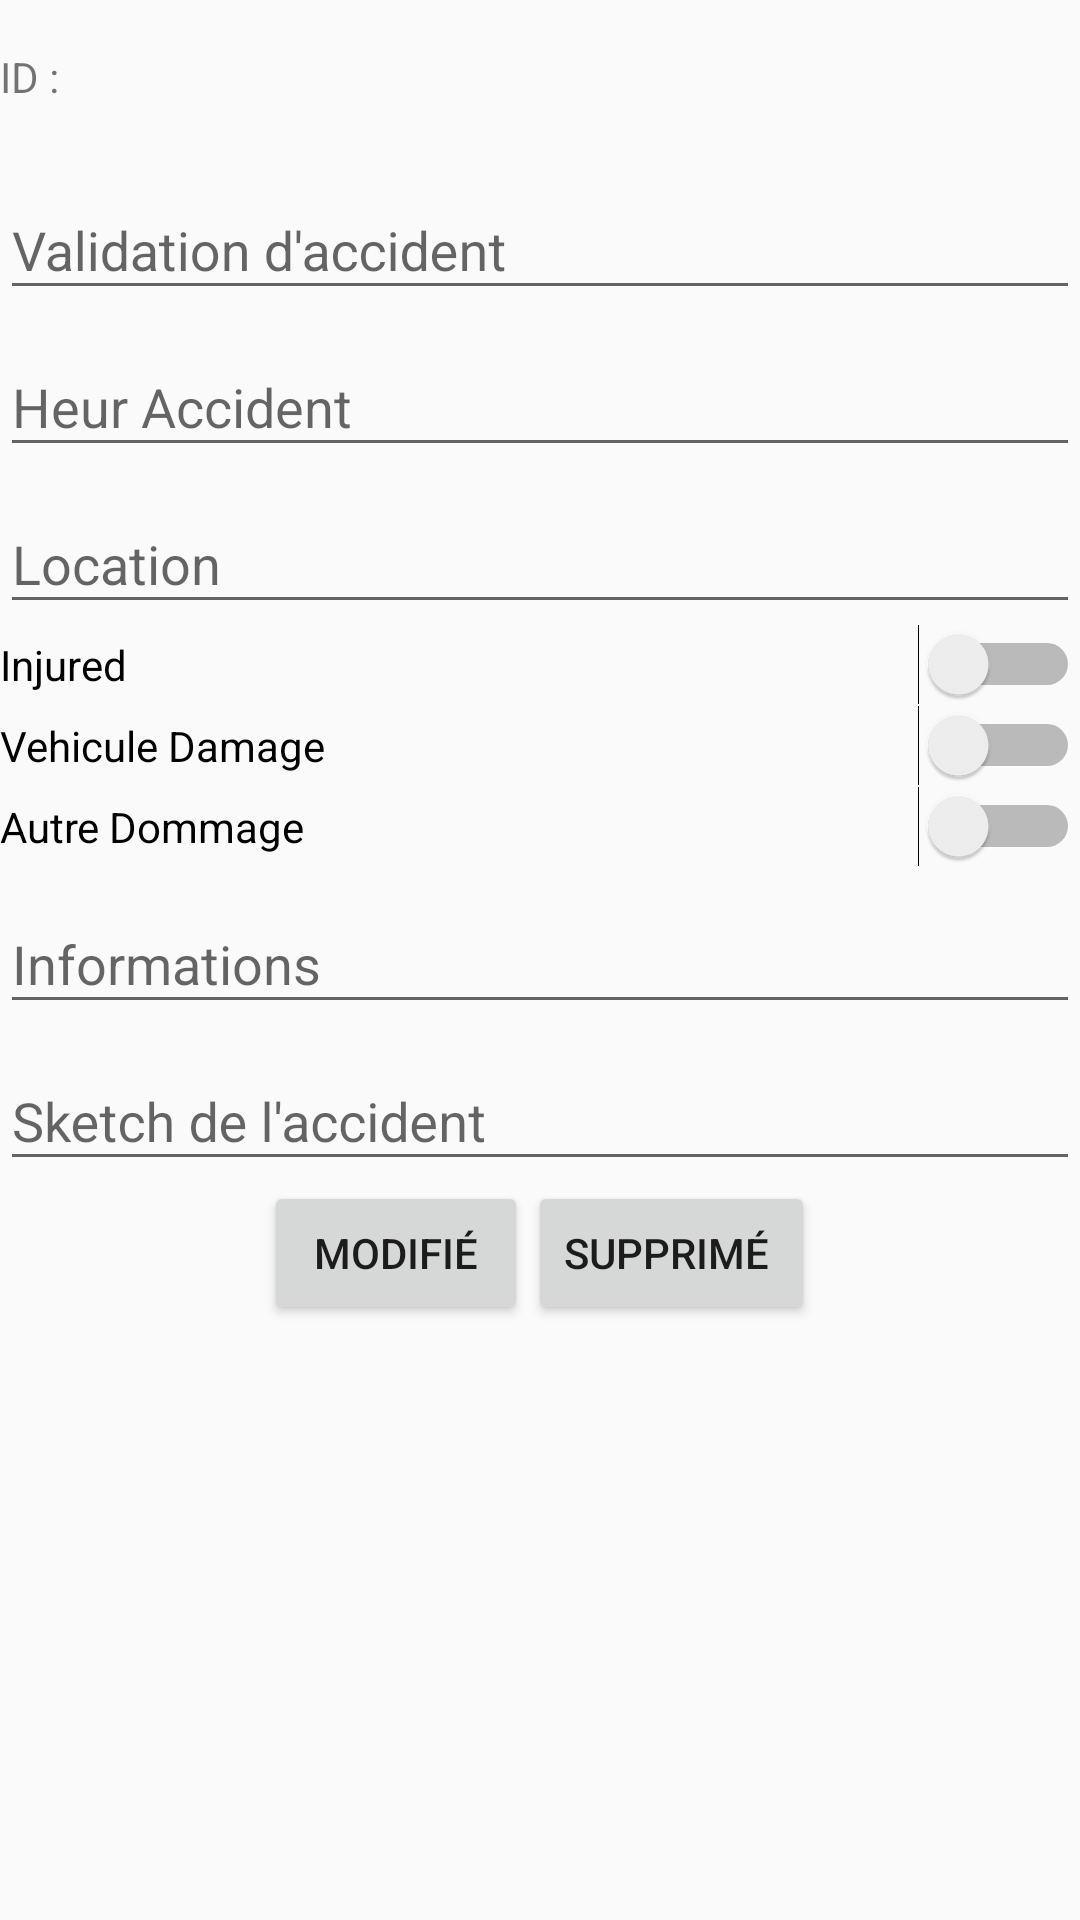

The Android layout XML behind this screen, and the referenced resources:
<!-- AndroidManifest.xml: application theme AppTheme -->
<!-- res/layout/fragment_detail_claim.xml -->
<LinearLayout xmlns:android="http://schemas.android.com/apk/res/android"
    xmlns:tools="http://schemas.android.com/tools"
    android:layout_width="match_parent"
    android:layout_height="match_parent"
    android:orientation="vertical"
    tools:context="cga.esprit.cgaandroid.CreateClaimFragment">

    <TextView
        android:id="@+id/id_C"
        android:layout_width="match_parent"
        android:layout_height="wrap_content"
        android:layout_marginBottom="16dp"
        android:layout_marginTop="16dp"
        android:text="ID : "/>

    <android.support.design.widget.TextInputLayout
        android:layout_width="match_parent"
        android:layout_height="wrap_content">

        <EditText
            android:id="@+id/date_accident"
            android:layout_width="match_parent"
            android:layout_height="wrap_content"
            android:hint="Validation d'accident"
            android:inputType="date"
            android:visibility="visible" />
    </android.support.design.widget.TextInputLayout>

    <android.support.design.widget.TextInputLayout
        android:layout_width="match_parent"
        android:layout_height="wrap_content">

        <EditText
            android:id="@+id/heur_accident"
            android:layout_width="match_parent"
            android:layout_height="wrap_content"
            android:hint="Heur Accident"
            android:inputType="datetime"
            android:visibility="visible" />
    </android.support.design.widget.TextInputLayout>

    <android.support.design.widget.TextInputLayout
        android:layout_width="match_parent"
        android:layout_height="wrap_content">

        <EditText
            android:id="@+id/location"
            android:layout_width="match_parent"
            android:layout_height="wrap_content"
            android:hint="Location"
            android:inputType="text"
            android:visibility="visible" />
    </android.support.design.widget.TextInputLayout>

    <Switch
        android:id="@+id/injured"
        android:layout_width="match_parent"
        android:layout_height="wrap_content"
        android:text="Injured" />

    <Switch
        android:id="@+id/dmg_vh"
        android:layout_width="match_parent"
        android:layout_height="wrap_content"
        android:text="Vehicule Damage" />

    <Switch
        android:id="@+id/other_dmg"
        android:layout_width="match_parent"
        android:layout_height="wrap_content"
        android:text="Autre Dommage" />

    <android.support.design.widget.TextInputLayout
        android:layout_width="match_parent"
        android:layout_height="wrap_content">

        <EditText
            android:id="@+id/nameAddress"
            android:layout_width="match_parent"
            android:layout_height="wrap_content"
            android:hint="Informations"
            android:inputType="text"
            android:visibility="visible" />
    </android.support.design.widget.TextInputLayout>

    <android.support.design.widget.TextInputLayout
        android:layout_width="match_parent"
        android:layout_height="wrap_content">

        <EditText
            android:id="@+id/sketch"
            android:layout_width="match_parent"
            android:layout_height="wrap_content"
            android:hint="Sketch de l'accident"
            android:inputType="text"
            android:visibility="visible" />
    </android.support.design.widget.TextInputLayout>
    <LinearLayout
        android:layout_width="match_parent"
        android:layout_height="wrap_content"
        android:layout_gravity="center_horizontal"
        android:gravity="center_horizontal">
        <Button
            android:id="@+id/btn_update"
            android:layout_width="wrap_content"
            android:layout_height="wrap_content"
            android:layout_gravity="center_horizontal|bottom"

            android:text="Modifié"/>
        <Button
            android:id="@+id/btn_delete"
            android:layout_width="wrap_content"
            android:layout_height="wrap_content"
            android:layout_gravity="center_horizontal|bottom"

            android:text="Supprimé "/>
    </LinearLayout>


</LinearLayout>
<!-- resources referenced by this layout -->
<resources>
  <style name="AppTheme" parent="Theme.AppCompat.Light.NoActionBar">
          
          <item name="colorPrimary">@color/colorPrimary</item>
          <item name="colorPrimaryDark">@color/colorPrimaryDark</item>
          <item name="colorAccent">@color/colorAccent</item>
      </style>
  <color name="colorPrimary">#3F51B5</color>
  <color name="colorPrimaryDark">#303F9F</color>
  <color name="colorAccent">#214258</color>
</resources>
